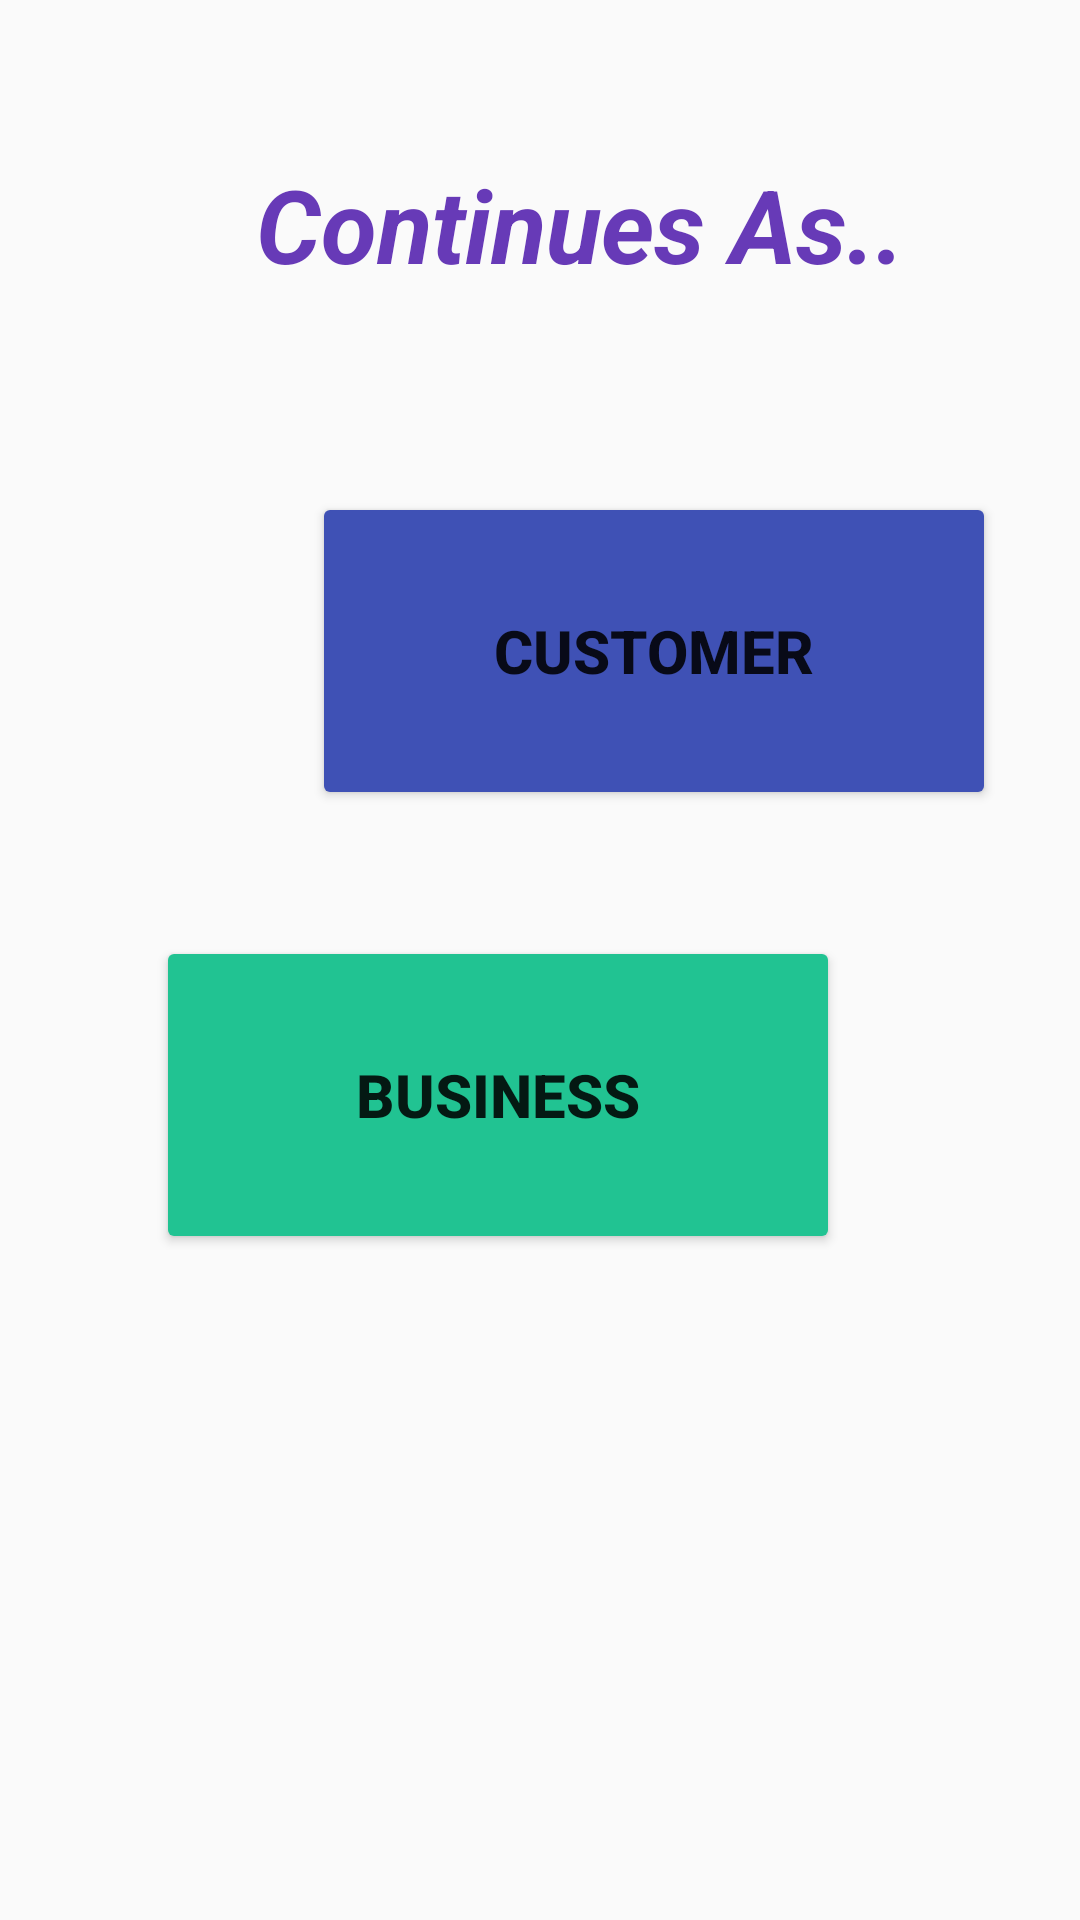

Reconstruct the res/layout file that produces this screen, plus the resources it refers to.
<!-- AndroidManifest.xml: application theme Theme.Bike_Tuk_Rental -->
<!-- res/layout/activity_register_dir.xml -->
<?xml version="1.0" encoding="utf-8"?>
<androidx.constraintlayout.widget.ConstraintLayout xmlns:android="http://schemas.android.com/apk/res/android"
    xmlns:app="http://schemas.android.com/apk/res-auto"
    xmlns:tools="http://schemas.android.com/tools"
    android:layout_width="match_parent"
    android:layout_height="match_parent"
    tools:context=".Activities.RegisterDir">

    <Button
        android:id="@+id/cus"
        android:layout_width="228dp"
        android:layout_height="106dp"
        android:layout_marginStart="104dp"
        android:layout_marginTop="164dp"
        android:backgroundTint="#3F51B5"
        android:text="Customer"
        android:textSize="20sp"
        android:textStyle="bold"
        app:layout_constraintStart_toStartOf="parent"
        app:layout_constraintTop_toTopOf="parent" />

    <Button
        android:id="@+id/bus"
        android:layout_width="228dp"
        android:layout_height="106dp"
        android:layout_marginTop="312dp"
        android:layout_marginEnd="80dp"
        android:backgroundTint="#21C392"
        android:text="Business"
        android:textSize="20sp"
        android:textStyle="bold"
        app:layout_constraintEnd_toEndOf="parent"
        app:layout_constraintTop_toTopOf="parent" />

    <TextView
        android:id="@+id/textView7"
        android:layout_width="wrap_content"
        android:layout_height="wrap_content"
        android:layout_marginTop="52dp"
        android:text="@string/regDir"
        android:textColor="#673AB7"
        android:textSize="34sp"
        android:textStyle="bold|italic"
        app:layout_constraintEnd_toEndOf="parent"
        app:layout_constraintHorizontal_bias="0.594"
        app:layout_constraintStart_toStartOf="parent"
        app:layout_constraintTop_toTopOf="parent" />
</androidx.constraintlayout.widget.ConstraintLayout>
<!-- resources referenced by this layout -->
<resources>
  <string name="regDir">Continues As..</string>
  <style name="Theme.Bike_Tuk_Rental" parent="Theme.AppCompat.Light.NoActionBar">
          
          <item name="colorPrimary">@color/purple_500</item>
          <item name="colorPrimaryVariant">@color/purple_700</item>
          <item name="colorOnPrimary">@color/white</item>
          
          <item name="colorSecondary">@color/teal_200</item>
          <item name="colorSecondaryVariant">@color/teal_700</item>
          <item name="colorOnSecondary">@color/black</item>
          
          <item name="android:statusBarColor">?attr/colorPrimaryVariant</item>
          
      </style>
  <color name="purple_500">#FF6200EE</color>
  <color name="purple_700">#FF3700B3</color>
  <color name="white">#FFFFFFFF</color>
  <color name="teal_200">#FF03DAC5</color>
  <color name="teal_700">#FF018786</color>
  <color name="black">#FF000000</color>
</resources>
